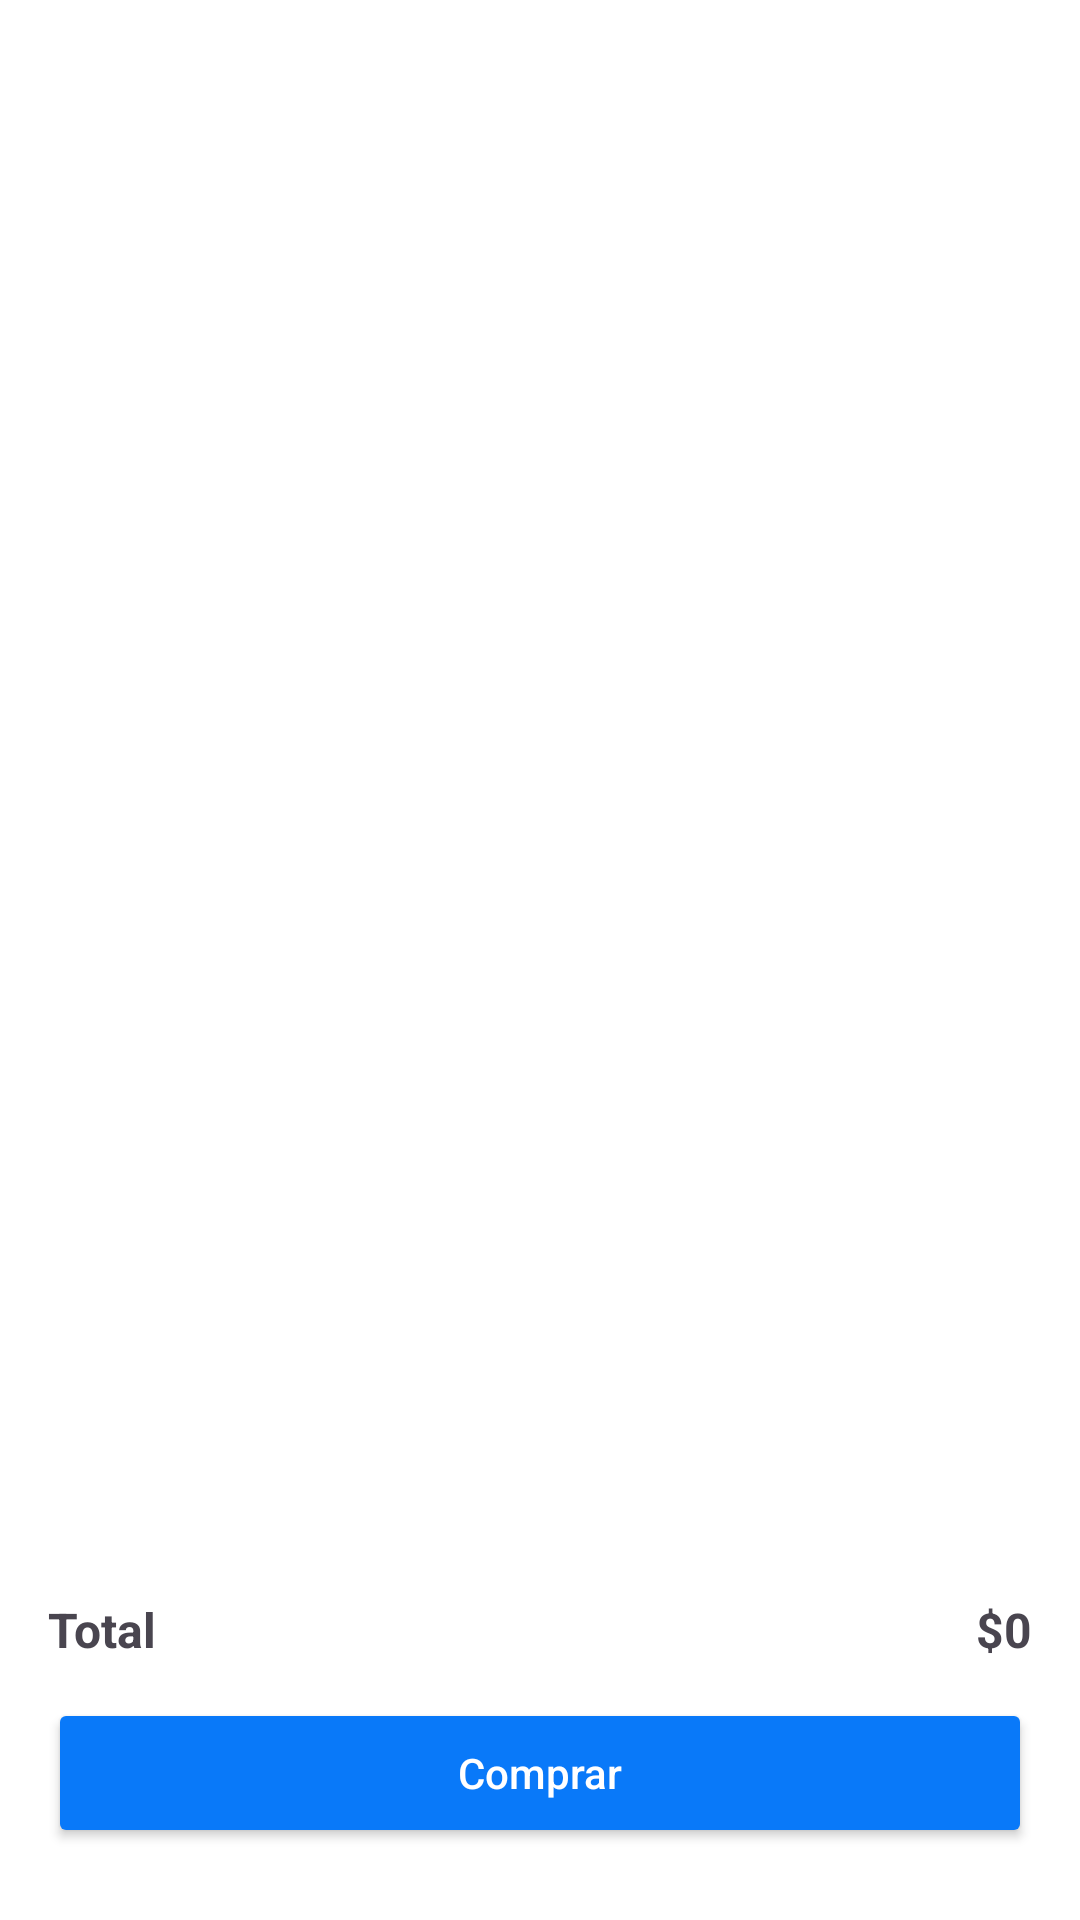

Reconstruct the res/layout file that produces this screen, plus the resources it refers to.
<!-- AndroidManifest.xml: application theme Theme.OpticaVisual -->
<!-- res/layout/activity_cart.xml -->
<?xml version="1.0" encoding="utf-8"?>
<LinearLayout xmlns:android="http://schemas.android.com/apk/res/android"
    android:layout_width="match_parent"
    android:layout_height="match_parent"
    android:orientation="vertical"
    android:padding="16dp"
    android:background="@color/white">

    <androidx.recyclerview.widget.RecyclerView
        android:id="@+id/recyclerCart"
        android:layout_width="match_parent"
        android:layout_height="0dp"
        android:layout_weight="1"
        android:clipToPadding="false" />

    <LinearLayout
        android:layout_width="match_parent"
        android:layout_height="wrap_content"
        android:orientation="horizontal"
        android:gravity="center_vertical"
        android:layout_marginTop="8dp">

        <TextView
            android:text="Total"
            android:textStyle="bold"
            android:textSize="16sp"
            android:layout_width="0dp"
            android:layout_height="wrap_content"
            android:layout_weight="1" />

        <TextView
            android:id="@+id/txtTotal"
            android:layout_width="wrap_content"
            android:layout_height="wrap_content"
            android:text="$0"
            android:textStyle="bold"
            android:textSize="16sp" />
    </LinearLayout>

    <Button
        android:id="@+id/btnBuy"
        android:layout_width="match_parent"
        android:layout_height="50dp"
        android:text="Comprar"
        android:textAllCaps="false"
        android:backgroundTint="@color/blue"
        android:textColor="@color/white"
        android:layout_marginTop="12dp"
        android:layout_marginBottom="8dp" />
</LinearLayout>
<!-- resources referenced by this layout -->
<resources>
  <color name="blue">#0979F9</color>
  <color name="white">#FFFFFFFF</color>
  <style name="Theme.OpticaVisual" parent="Base.Theme.OpticaVisual" />
  <style name="Base.Theme.OpticaVisual" parent="Theme.Material3.DayNight.NoActionBar">
          
          
      </style>
</resources>
